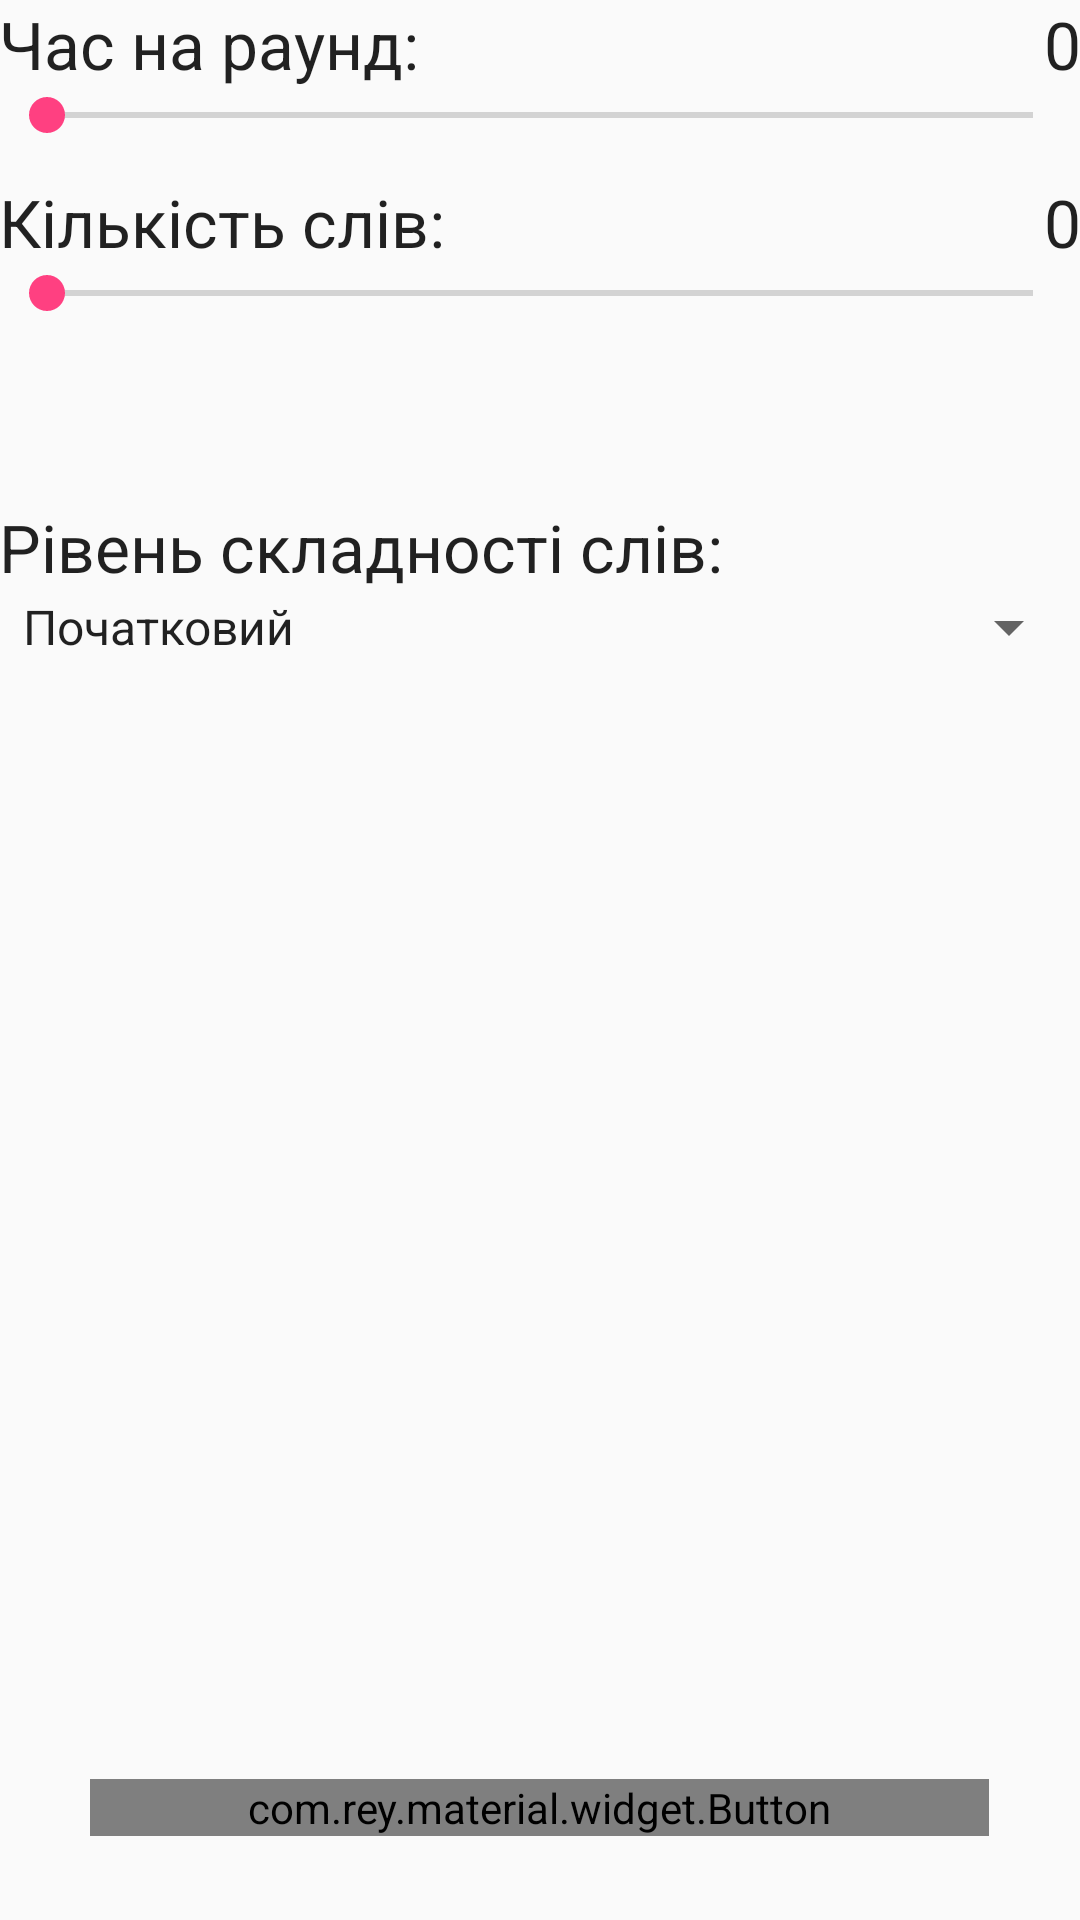

This screen was rendered from an Android layout file. Write that file and the resources it references.
<!-- AndroidManifest.xml: application theme AppTheme -->
<!-- res/layout/content_settings.xml -->
<?xml version="1.0" encoding="utf-8"?>
<RelativeLayout xmlns:android="http://schemas.android.com/apk/res/android"
    xmlns:app="http://schemas.android.com/apk/res-auto"
    xmlns:tools="http://schemas.android.com/tools"
    android:layout_width="match_parent"
    android:layout_height="match_parent"
    android:paddingBottom="@dimen/activity_vertical_margin"
    android:paddingLeft="@dimen/activity_horizontal_margin"
    android:paddingRight="@dimen/activity_horizontal_margin"
    android:paddingTop="@dimen/activity_vertical_margin"
    app:layout_behavior="@string/appbar_scrolling_view_behavior"
    tools:context="com.mrb.alias.settings.SettingsActivity"
    tools:showIn="@layout/activity_settings">

    <SeekBar
        android:layout_width="wrap_content"
        android:layout_height="wrap_content"
        android:id="@+id/settings_sbTime"
        android:layout_below="@+id/settings_tvTimeLabel"
        android:layout_alignParentLeft="true"
        android:layout_alignParentStart="true"
        android:layout_alignParentRight="true"
        android:layout_alignParentEnd="true"
        android:max="200"
        android:indeterminate="false" />

    <TextView
        android:layout_width="wrap_content"
        android:layout_height="wrap_content"
        android:textAppearance="?android:attr/textAppearanceLarge"
        android:text="@string/settings_time"
        android:id="@+id/settings_tvTimeLabel"
        android:layout_alignParentTop="true"
        android:layout_alignParentLeft="true"
        android:layout_alignParentStart="true" />

    <TextView
        android:layout_width="wrap_content"
        android:layout_height="wrap_content"
        android:textAppearance="?android:attr/textAppearanceLarge"
        android:text="0"
        android:id="@+id/settings_tvTimeValue"
        android:layout_above="@+id/settings_sbTime"
        android:layout_alignParentRight="true"
        android:layout_alignParentEnd="true" />

    <SeekBar
        android:layout_width="wrap_content"
        android:layout_height="wrap_content"
        android:id="@+id/settings_sbPoints"
        android:max="200"
        android:indeterminate="false"
        android:layout_alignRight="@+id/settings_sbTime"
        android:layout_alignEnd="@+id/settings_sbTime"
        android:layout_below="@+id/settings_tvPointsLabel"
        android:layout_alignParentLeft="true"
        android:layout_alignParentStart="true" />

    <TextView
        android:layout_width="wrap_content"
        android:layout_height="wrap_content"
        android:textAppearance="?android:attr/textAppearanceLarge"
        android:text="@string/settings_points"
        android:id="@+id/settings_tvPointsLabel"
        android:layout_marginTop="12dp"
        android:layout_below="@+id/settings_sbTime"
        android:layout_alignParentLeft="true"
        android:layout_alignParentStart="true" />

    <TextView
        android:layout_width="wrap_content"
        android:layout_height="wrap_content"
        android:textAppearance="?android:attr/textAppearanceLarge"
        android:text="0"
        android:id="@+id/settings_tvPointsValue"
        android:layout_above="@+id/settings_sbPoints"
        android:layout_alignRight="@+id/settings_sbPoints"
        android:layout_alignEnd="@+id/settings_sbPoints" />
    <LinearLayout
        android:orientation="horizontal"
        android:layout_width="match_parent"
        android:layout_height="wrap_content"
        android:weightSum="3"
        android:gravity="center"
        android:layout_marginBottom="24dp"
        android:layout_alignParentBottom="true"
        android:layout_alignParentLeft="true"
        android:layout_alignParentStart="true"
        android:baselineAligned="false"
        android:id="@+id/linearLayout">

        <com.rey.material.widget.Button
            android:background="@color/colorMain"
            app:rd_enable="true"
            android:layout_margin="4dp"
            android:layout_width="wrap_content"
            android:layout_height="wrap_content"
            android:text="@string/settings_next"
            android:id="@+id/settings_btnNext"
            android:layout_weight="2" />
    </LinearLayout>


    <Spinner
        android:layout_width="match_parent"
        android:layout_height="wrap_content"
        android:id="@+id/settings_spnLevel"
        android:layout_below="@+id/settings_tvLevel"
        android:layout_alignParentLeft="true"
        android:layout_alignParentStart="true"
        android:entries="@array/array_levels"
        android:prompt="@string/settings_level"
        android:spinnerMode="dropdown" />

    <TextView
        android:layout_width="wrap_content"
        android:layout_height="wrap_content"
        android:textAppearance="?android:attr/textAppearanceLarge"
        android:text="@string/settings_level"
        android:id="@+id/settings_tvLevel"
        android:layout_below="@+id/settings_sbPoints"
        android:layout_alignParentLeft="true"
        android:layout_alignParentStart="true"
        android:layout_marginTop="61dp" />
</RelativeLayout>
<!-- res/layout/activity_settings.xml (included above) -->
<?xml version="1.0" encoding="utf-8"?>
<android.support.design.widget.CoordinatorLayout xmlns:android="http://schemas.android.com/apk/res/android"
    xmlns:app="http://schemas.android.com/apk/res-auto"
    xmlns:tools="http://schemas.android.com/tools"
    android:layout_width="match_parent"
    android:layout_height="match_parent"
    android:fitsSystemWindows="true"
    tools:context="com.mrb.alias.settings.SettingsActivity">

    <android.support.design.widget.AppBarLayout
        android:layout_width="match_parent"
        android:layout_height="wrap_content"
        android:theme="@style/AppTheme.AppBarOverlay">

        <android.support.v7.widget.Toolbar
            android:id="@+id/toolbar"
            android:layout_width="match_parent"
            android:layout_height="?attr/actionBarSize"
            android:background="?attr/colorPrimary"
            app:popupTheme="@style/AppTheme.PopupOverlay" />

    </android.support.design.widget.AppBarLayout>

    <include layout="@layout/content_settings" />

</android.support.design.widget.CoordinatorLayout>
<!-- resources referenced by this layout -->
<resources>
  <string-array name="array_levels">
          <item>Початковий</item>
          <item>Середній</item>
      </string-array>
  <color name="colorMain">#1E88E5</color>
  <string name="settings_level">Рівень складності слів:</string>
  <string name="settings_next">Далі</string>
  <string name="settings_points">Кількість слів:</string>
  <string name="settings_time">Час на раунд:</string>
  <style name="AppTheme.AppBarOverlay" parent="ThemeOverlay.AppCompat.Dark.ActionBar" />
  <style name="AppTheme.PopupOverlay" parent="ThemeOverlay.AppCompat.Light" />
  <style name="AppTheme" parent="Theme.AppCompat.Light.DarkActionBar">
          
          <item name="colorPrimary">@color/colorPrimary</item>
          <item name="colorPrimaryDark">@color/colorPrimaryDark</item>
          <item name="colorAccent">@color/colorAccent</item>
      </style>
  <color name="colorPrimary">#3F51B5</color>
  <color name="colorPrimaryDark">#303F9F</color>
  <color name="colorAccent">#FF4081</color>
</resources>
